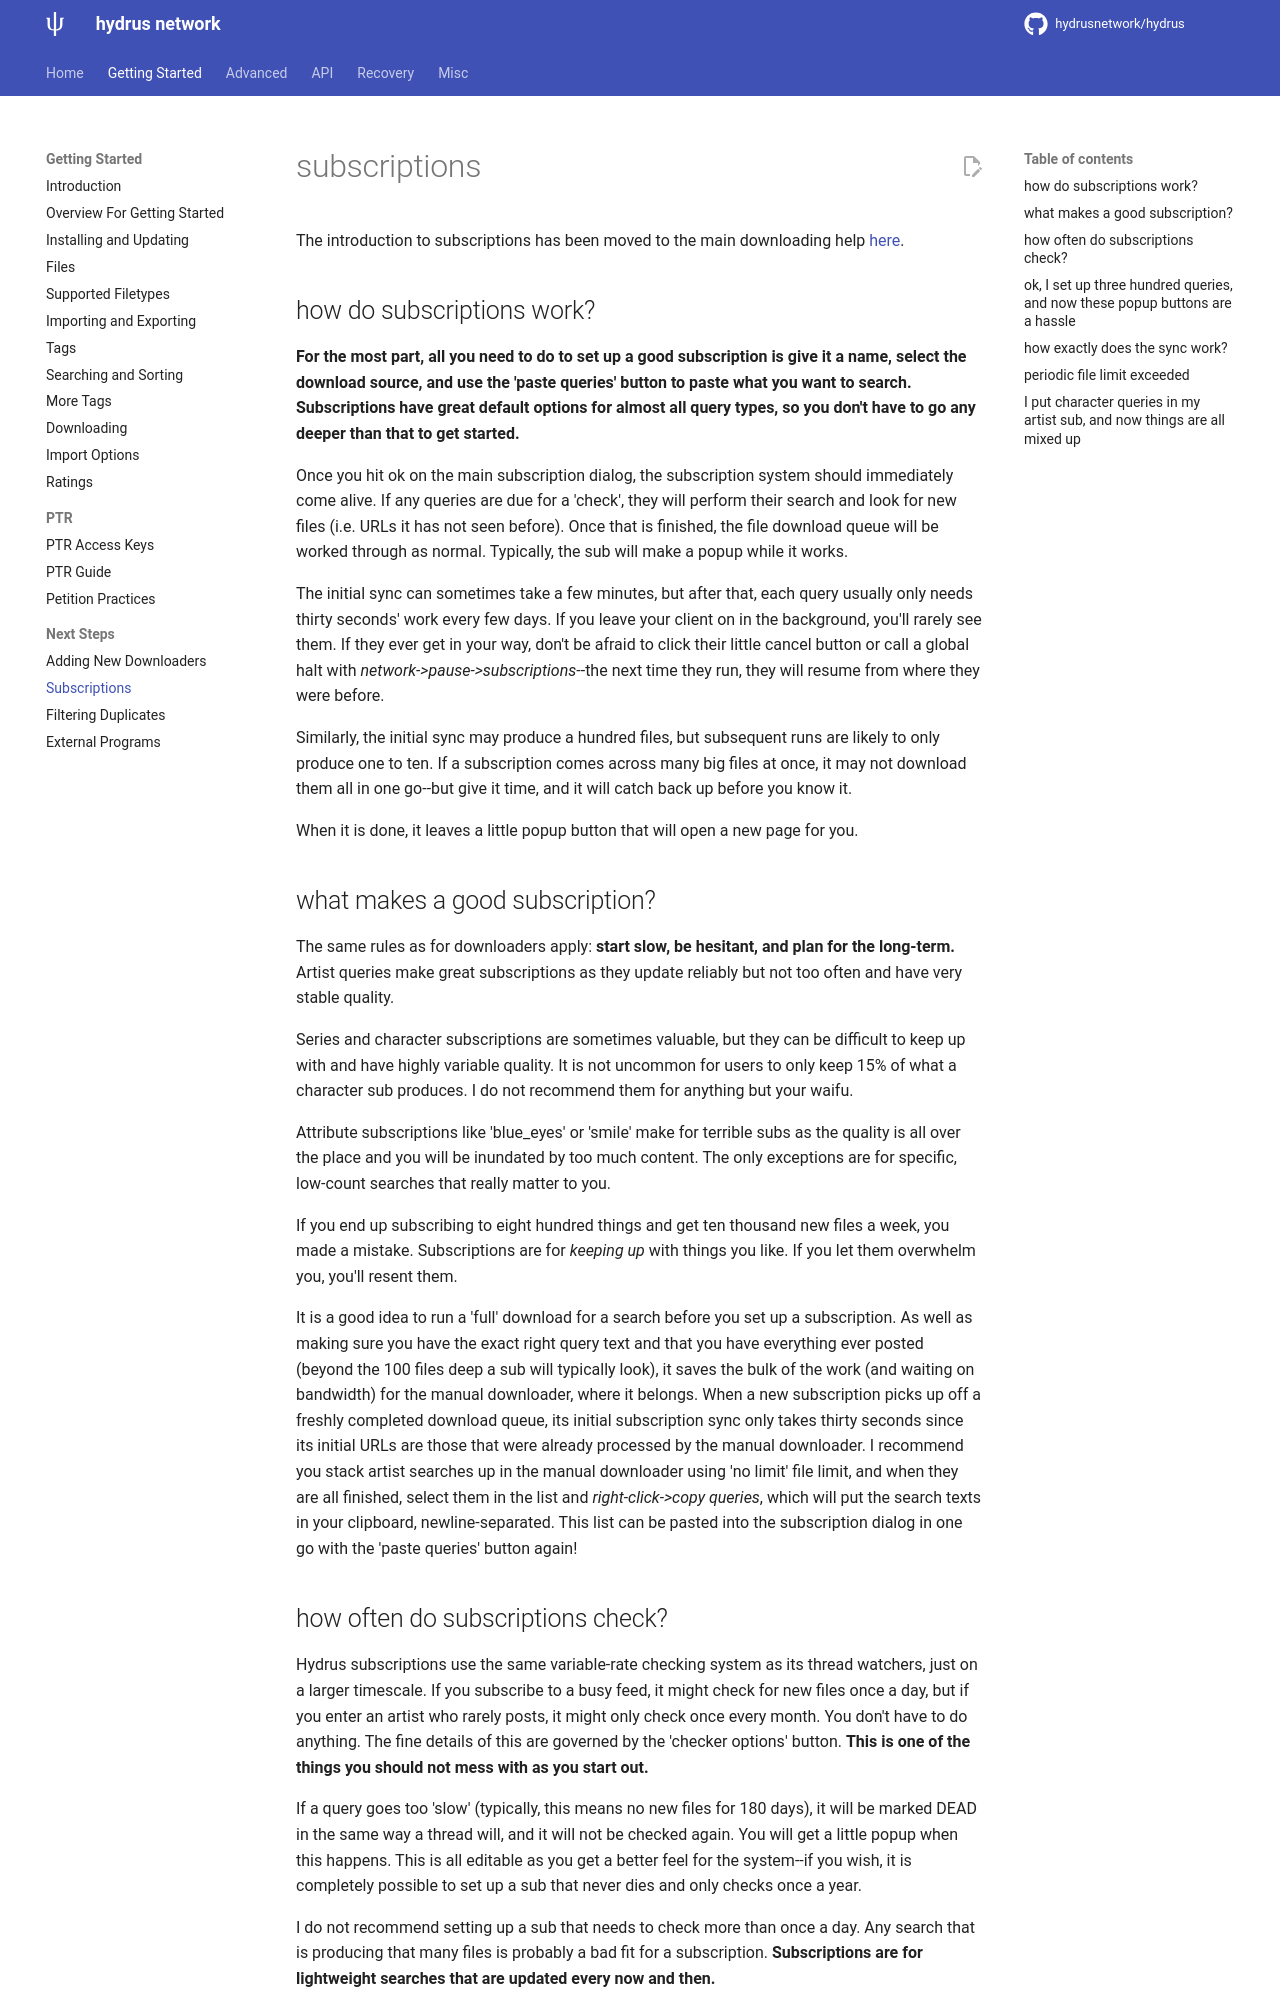

repository: rachmadaniHaryono/hydrus · page: getting_started_subscriptions.html · generator: mkdocs

---
title: Subscriptions
---

# subscriptions  

The introduction to subscriptions has been moved to the main downloading help [here](getting_started_downloading.md#subscriptions).

## how do subscriptions work? { id="description" }

**For the most part, all you need to do to set up a good subscription is give it a name, select the download source, and use the 'paste queries' button to paste what you want to search. Subscriptions have great default options for almost all query types, so you don't have to go any deeper than that to get started.**

Once you hit ok on the main subscription dialog, the subscription system should immediately come alive. If any queries are due for a 'check', they will perform their search and look for new files (i.e. URLs it has not seen before). Once that is finished, the file download queue will be worked through as normal. Typically, the sub will make a popup while it works.

The initial sync can sometimes take a few minutes, but after that, each query usually only needs thirty seconds' work every few days. If you leave your client on in the background, you'll rarely see them. If they ever get in your way, don't be afraid to click their little cancel button or call a global halt with _network->pause->subscriptions_--the next time they run, they will resume from where they were before.

Similarly, the initial sync may produce a hundred files, but subsequent runs are likely to only produce one to ten. If a subscription comes across many big files at once, it may not download them all in one go--but give it time, and it will catch back up before you know it.

When it is done, it leaves a little popup button that will open a new page for you.

## what makes a good subscription? { id="good_subs" }

The same rules as for downloaders apply: **start slow, be hesitant, and plan for the long-term.** Artist queries make great subscriptions as they update reliably but not too often and have very stable quality.

Series and character subscriptions are sometimes valuable, but they can be difficult to keep up with and have highly variable quality. It is not uncommon for users to only keep 15% of what a character sub produces. I do not recommend them for anything but your waifu.

Attribute subscriptions like 'blue_eyes' or 'smile' make for terrible subs as the quality is all over the place and you will be inundated by too much content. The only exceptions are for specific, low-count searches that really matter to you.

If you end up subscribing to eight hundred things and get ten thousand new files a week, you made a mistake. Subscriptions are for _keeping up_ with things you like. If you let them overwhelm you, you'll resent them.

It is a good idea to run a 'full' download for a search before you set up a subscription. As well as making sure you have the exact right query text and that you have everything ever posted (beyond the 100 files deep a sub will typically look), it saves the bulk of the work (and waiting on bandwidth) for the manual downloader, where it belongs. When a new subscription picks up off a freshly completed download queue, its initial subscription sync only takes thirty seconds since its initial URLs are those that were already processed by the manual downloader. I recommend you stack artist searches up in the manual downloader using 'no limit' file limit, and when they are all finished, select them in the list and _right-click->copy queries_, which will put the search texts in your clipboard, newline-separated. This list can be pasted into the subscription dialog in one go with the 'paste queries' button again!
